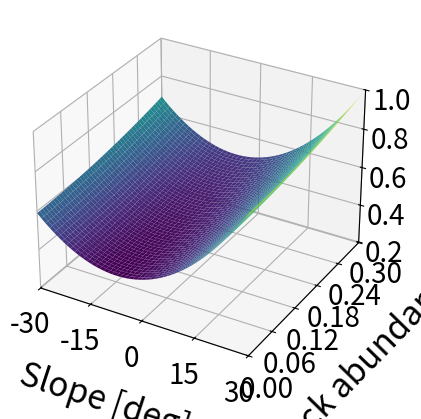
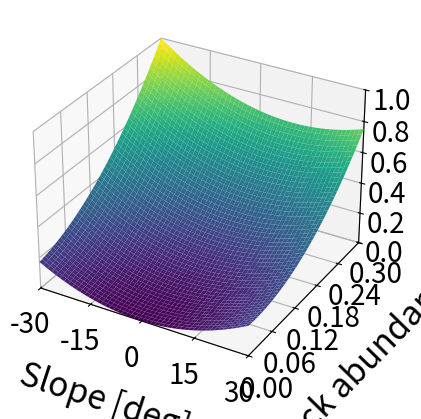

These charts were generated, in order, by the following Python code:
import numpy as np
import matplotlib.pyplot as plt
from mpl_toolkits.mplot3d import Axes3D
from matplotlib import ticker, colors

# # ENERGY
# A = np.array([[25**2, -25],
#               [25**2, 25]])
# Emin = 300/1000
# b = np.array([800, 1000])/1000 - Emin
# x = np.linalg.solve(A, b)
# a = round(x[0], 5)
# b = round(x[1], 5)
# d = 0
# print(a,b)


# ENERGY
# A = np.array([[25**2, 0, 25],
#               [25**2, 0.3**2, 25],
#               [25**2, 0, -25]])
# Emin = 300/1000
# Emax = 1
# b = np.array([700, 1000, 500])/1000 - Emin
# x = np.linalg.solve(A, b)
# a = round(x[0], 5)
# b = round(x[1], 5)
# c = round(x[2], 5)
# d = 0
# print(a,b,c)

# RISK
# A = np.array([[25**2, 0, 0],
#               [25**2, 0.3**2, 0.3**2 * 25**2],
#               [0, 0.3**2, 0]])
# Emin = 0.05
# b = (np.array([0.4, 1, 0.4])) - 0.05
# x = np.linalg.solve(A, b)
# a = round(x[0], 5)
# b = round(x[1], 5)
# d = round(x[2], 5)
# print(a,b,d)
# c = 0

# Define the range of values for s and t
s = np.linspace(-30, 30, 1000)
t = np.linspace(0, 0.3, 1000)

# Create a grid of s and t values
S, T = np.meshgrid(s, t)

# Define the formula for the paraboloid
fig = plt.figure()
ax = fig.add_subplot(111, projection='3d')
ax.set_xlabel('Slope [deg]',fontsize=24,labelpad=20)
ax.set_ylabel('Rock abundance',fontsize=24,labelpad=20)
ax.set_xlim(-30, 30)
ax.set_ylim(0, 0.3)
ax.tick_params(axis='both', which='major', labelsize=20)

# #E = a * S**2 + b * T**2 + c * S + d * S**2 * T**2 + Emin

# E from paper
a=803.2968238721301759
b=10.54194281076523865
c=70.24968572527038191
d=0.7385792481143100829
e=-1.419818211608492975
f=1772.951464116003308
a=803.3
b=10.54
c=70.25
d=0.7386
e=-1.420
f=1773

r = 0.3
s = 30
E_max = a + b*s + c*r + d*s**2 + e*s*r + f*r**2
print("E_max: ", E_max)
E = a + b*S + c*T + d*S**2 + e*S*T+ f*T**2 
E_min = np.min(E)
print("E_min: ", E_min)
s=-1.8083251946474188
r=0.0020000000949949026
example = (a + b*s + c*r + d*s**2 + e*s*r + f*r**2)/E_max
print("Example value: ", example)
print("E_min relativ: ", E_min/E_max)
ax.set_zlabel('Cost for energy consumption', fontsize=24, labelpad=20)
ax.plot_surface(S, T, E/E_max, cmap='viridis')
ax.set_zlim(E_min/E_max*0.5, 1)
ax.xaxis.set_major_locator(ticker.MaxNLocator(5))
ax.yaxis.set_major_locator(ticker.MaxNLocator(5))
ax.zaxis.set_major_locator(ticker.MaxNLocator(5))

##### Second figure #####
fig = plt.figure()
ax = fig.add_subplot(111, projection='3d')
ax.set_xlabel('Slope [deg]',fontsize=24,labelpad=20)
ax.set_ylabel('Rock abundance',fontsize=24,labelpad=20)
ax.set_xlim(-30, 30)
ax.set_ylim(0, 0.3)
ax.tick_params(axis='both', which='major', labelsize=20)
ax.xaxis.set_major_locator(ticker.MaxNLocator(5))
ax.yaxis.set_major_locator(ticker.MaxNLocator(5))
ax.zaxis.set_major_locator(ticker.MaxNLocator(5))

#Crash rate from paper
a=-0.02877745845489390955
b=0.0005310093874191773979
c=0.3194232050084267471
d=0.0003137259635039606935
e=-0.02298305359843712606
f=10.80276197727815379
a=0#-0.02878
b=0.0005310
c=0.3194
d=0.0003137
e=-0.02298
f=10.80

crash = a + b*S + c*T + d*S**2 + e*S*T + f*T**2
r_max = 0.3
s_max = -30
crash_max = a + b*s_max + c*r_max + d*s_max**2 + e*s_max*r_max + f*r_max**2
print("Crash min: ", np.min(crash))
print("Crash max: ", crash_max)
# s=-1.8083251946474188
# r=0.0020000000949949026
# print("Example value that should be positive: ", a + b*s + c*r + d*s**2 + e*s*r + f*r**2)

R_max = (1-(1-crash_max))
print("R_max: ", R_max)
R = 1/R_max * (1-(1-crash))

s=-1.8083251946474188
r=0.0020000000949949026
crash1 = a + b*s + c*r + d*s**2 + e*s*r + f*r**2
R1 = 1/R_max * (1-(1-crash1))
print("Example value: ", R1)

ax.set_zlabel('Normalized crash rate',fontsize=24,labelpad=20)
ax.plot_surface(S, T, R, cmap='viridis')
ax.set_zlim(0, 1)

# ##### Example paraboloid formula #####
# Z = (S**2 + T**2)
# Z = Z/np.max(Z)
# ax.plot_surface(S, T, Z, cmap='viridis')

# Show both plot
plt.show()
